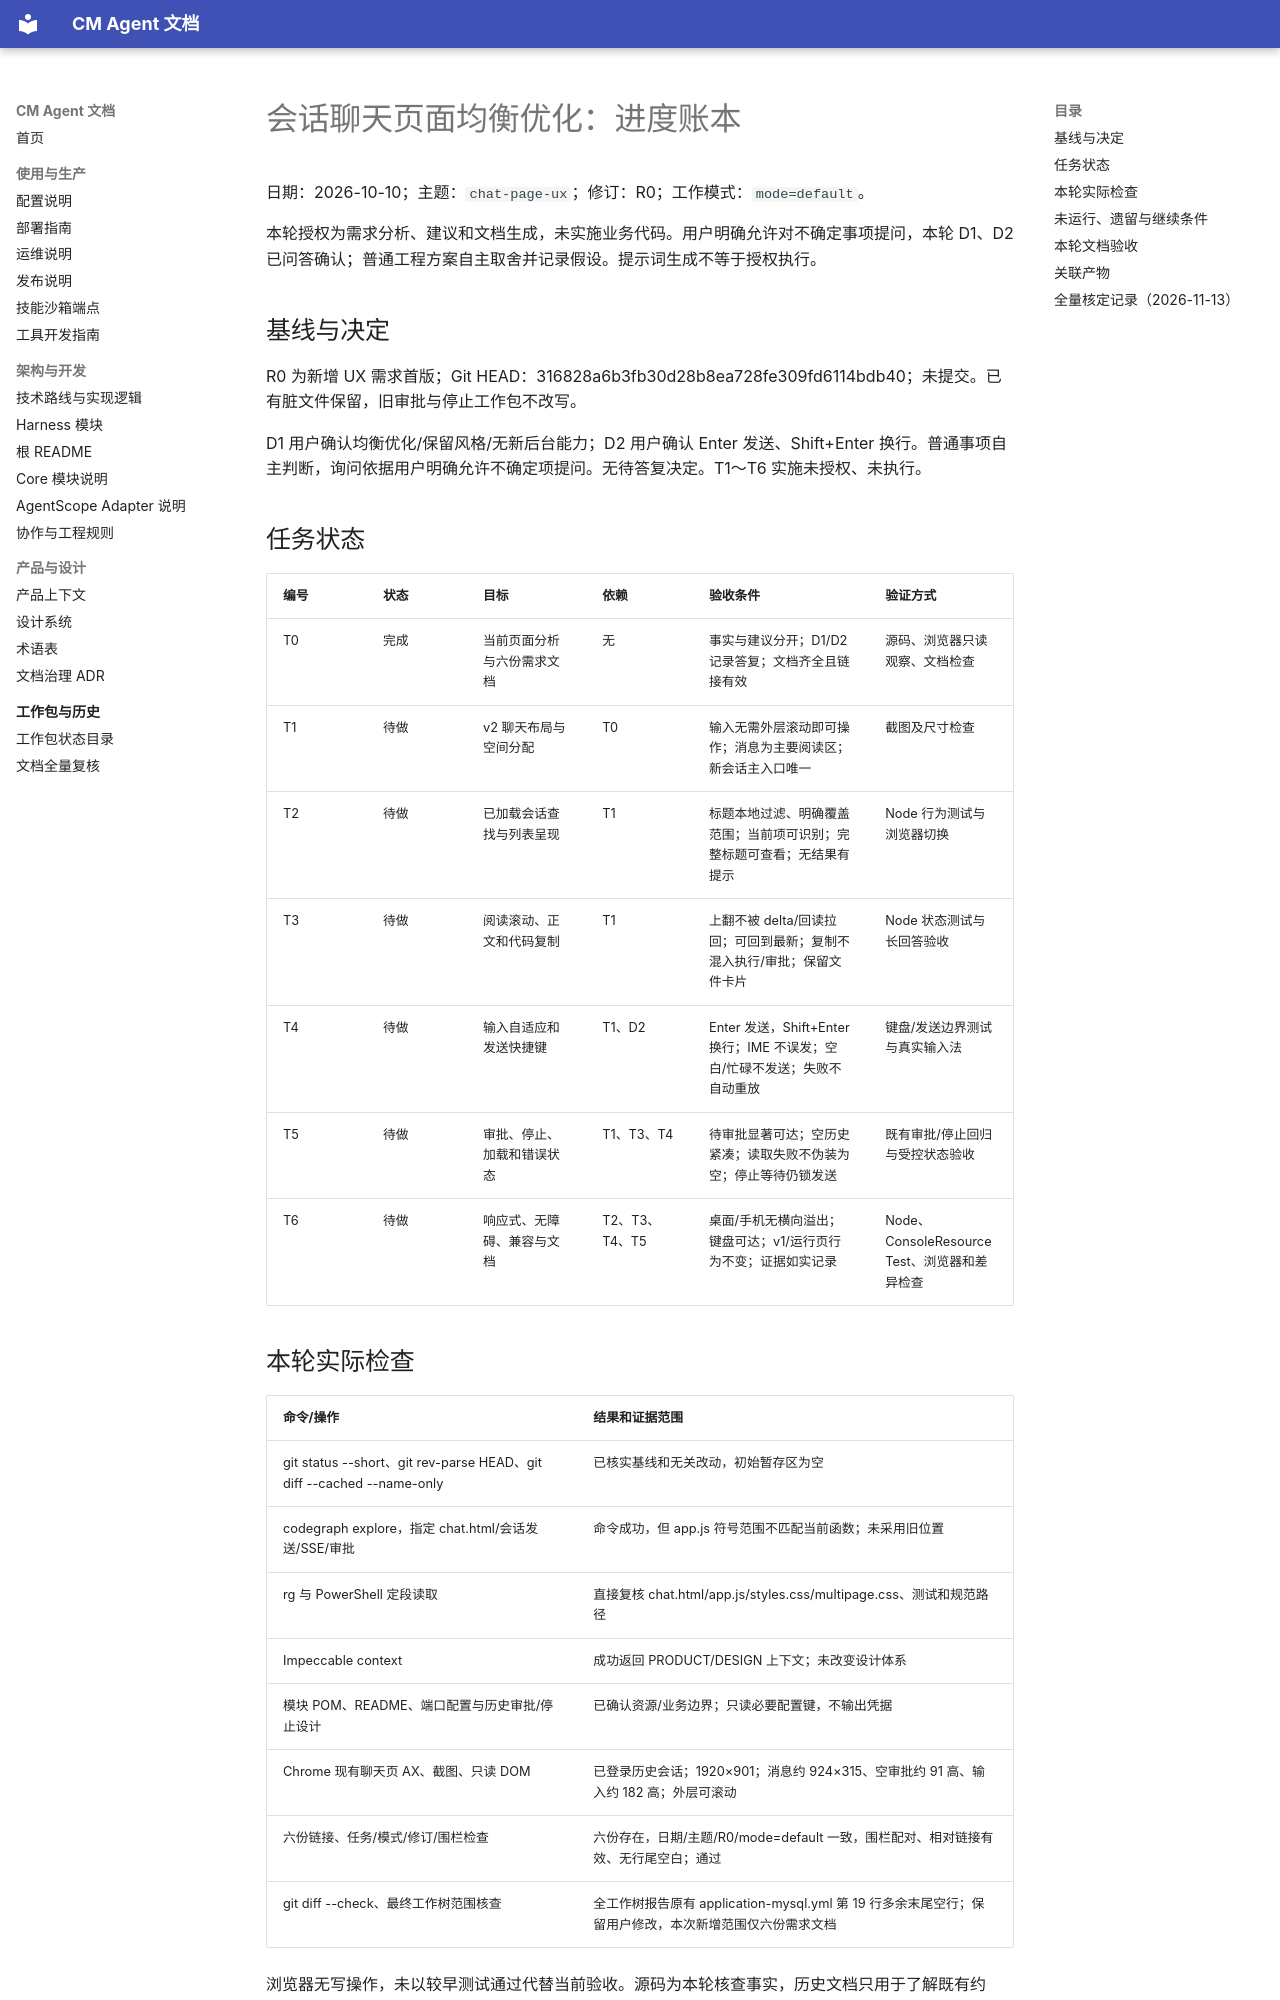

repository: cmming/cm-agent · page: superpowers/progress/2026-10-10-chat-page-ux-ledger/index.html · generator: mkdocs

# 会话聊天页面均衡优化：进度账本

日期：2026-10-10；主题：`chat-page-ux`；修订：R0；工作模式：`mode=default`。

本轮授权为需求分析、建议和文档生成，未实施业务代码。用户明确允许对不确定事项提问，本轮 D1、D2 已问答确认；普通工程方案自主取舍并记录假设。提示词生成不等于授权执行。

## 基线与决定

R0 为新增 UX 需求首版；Git HEAD：316828a6b3fb30d28b8ea728fe309fd6114bdb40；未提交。已有脏文件保留，旧审批与停止工作包不改写。

D1 用户确认均衡优化/保留风格/无新后台能力；D2 用户确认 Enter 发送、Shift+Enter 换行。普通事项自主判断，询问依据用户明确允许不确定项提问。无待答复决定。T1～T6 实施未授权、未执行。

## 任务状态

| 编号 | 状态 | 目标 | 依赖 | 验收条件 | 验证方式 |
|---|---|---|---|---|---|
| T0 | 完成 | 当前页面分析与六份需求文档 | 无 | 事实与建议分开；D1/D2 记录答复；文档齐全且链接有效 | 源码、浏览器只读观察、文档检查 |
| T1 | 待做 | v2 聊天布局与空间分配 | T0 | 输入无需外层滚动即可操作；消息为主要阅读区；新会话主入口唯一 | 截图及尺寸检查 |
| T2 | 待做 | 已加载会话查找与列表呈现 | T1 | 标题本地过滤、明确覆盖范围；当前项可识别；完整标题可查看；无结果有提示 | Node 行为测试与浏览器切换 |
| T3 | 待做 | 阅读滚动、正文和代码复制 | T1 | 上翻不被 delta/回读拉回；可回到最新；复制不混入执行/审批；保留文件卡片 | Node 状态测试与长回答验收 |
| T4 | 待做 | 输入自适应和发送快捷键 | T1、D2 | Enter 发送，Shift+Enter 换行；IME 不误发；空白/忙碌不发送；失败不自动重放 | 键盘/发送边界测试与真实输入法 |
| T5 | 待做 | 审批、停止、加载和错误状态 | T1、T3、T4 | 待审批显著可达；空历史紧凑；读取失败不伪装为空；停止等待仍锁发送 | 既有审批/停止回归与受控状态验收 |
| T6 | 待做 | 响应式、无障碍、兼容与文档 | T2、T3、T4、T5 | 桌面/手机无横向溢出；键盘可达；v1/运行页行为不变；证据如实记录 | Node、ConsoleResourceTest、浏览器和差异检查 |

## 本轮实际检查

| 命令/操作 | 结果和证据范围 |
|---|---|
| git status --short、git rev-parse HEAD、git diff --cached --name-only | 已核实基线和无关改动，初始暂存区为空 |
| codegraph explore，指定 chat.html/会话发送/SSE/审批 | 命令成功，但 app.js 符号范围不匹配当前函数；未采用旧位置 |
| rg 与 PowerShell 定段读取 | 直接复核 chat.html/app.js/styles.css/multipage.css、测试和规范路径 |
| Impeccable context | 成功返回 PRODUCT/DESIGN 上下文；未改变设计体系 |
| 模块 POM、README、端口配置与历史审批/停止设计 | 已确认资源/业务边界；只读必要配置键，不输出凭据 |
| Chrome 现有聊天页 AX、截图、只读 DOM | 已登录历史会话；1920×901；消息约 924×315、空审批约 91 高、输入约 182 高；外层可滚动 |
| 六份链接、任务/模式/修订/围栏检查 | 六份存在，日期/主题/R0/mode=default 一致，围栏配对、相对链接有效、无行尾空白；通过 |
| git diff --check、最终工作树范围核查 | 全工作树报告原有 application-mysql.yml 第 19 行多余末尾空行；保留用户修改，本次新增范围仅六份需求文档 |

浏览器无写操作，未以较早测试通过代替当前验收。源码为本轮核查事实，历史文档只用于了解既有约束。
